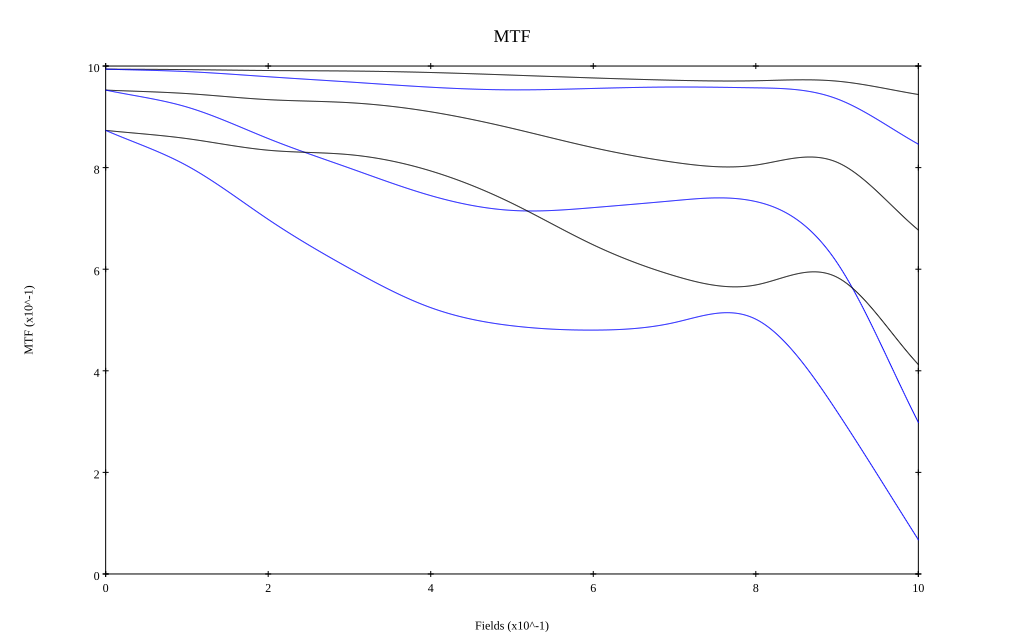

Data behind this chart, as committed beside it:
, 0, 0.1, 0.2, 0.3, 0.4, 0.5, 0.6, 0.7, 0.8, 0.9, 1
10 sag, 0.994, 0.993, 0.991, 0.99, 0.987, 0.982, 0.977, 0.972, 0.971, 0.97, 0.944
10 tan, 0.994, 0.989, 0.979, 0.969, 0.958, 0.953, 0.956, 0.959, 0.957, 0.935, 0.846
30 sag, 0.953, 0.946, 0.934, 0.928, 0.91, 0.877, 0.839, 0.81, 0.805, 0.81, 0.677
30 tan, 0.953, 0.919, 0.857, 0.799, 0.745, 0.716, 0.721, 0.735, 0.733, 0.613, 0.299
50 sag, 0.873, 0.857, 0.834, 0.826, 0.793, 0.73, 0.648, 0.587, 0.569, 0.584, 0.412
50 tan, 0.873, 0.804, 0.698, 0.602, 0.524, 0.489, 0.48, 0.495, 0.502, 0.32, 0.067
